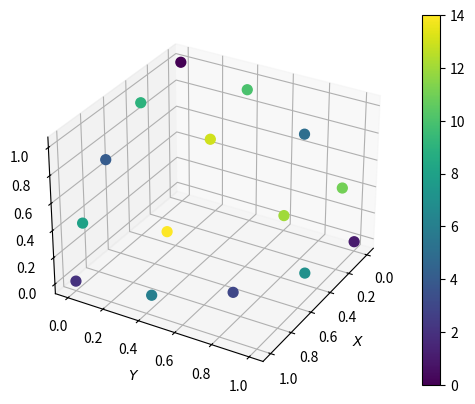

Recreate this plot in Python.
import numpy as np


def htm(level=0):
    '''
    Hierarchical Triangular Mesh
    https://arxiv.org/pdf/cs/0701164.pdf
    '''

    points = np.array([(0, 0, 1), (1, 0, 0), (0, 1, 0), (-1, 0, 0), (0, -1, 0),
                       (0, 0, -1)])

    triangle_indices = [(1, 5, 2), (2, 5, 3), (3, 5, 4), (4, 5, 1), (1, 0, 4),
                        (4, 0, 3), (3, 0, 2), (2, 0, 1)]

    triangles = []
    for i, j, k in triangle_indices:
        triangles.append((points[i], points[j], points[k]))

    points = np.unique(np.reshape(triangles, (-1, 3)), axis=0)

    for i in range(level):
        new_triangles = []
        w = [None] * 3
        for t in triangles:
            w[0] = t[1] + t[2]
            w[0] = w[0] / np.linalg.norm(w[0])

            w[1] = t[0] + t[2]
            w[1] = w[1] / np.linalg.norm(w[1])

            w[2] = t[0] + t[1]
            w[2] = w[2] / np.linalg.norm(w[2])

            new_triangles.append(np.array((t[0], w[2], w[1])))
            new_triangles.append(np.array((t[1], w[0], w[2])))
            new_triangles.append(np.array((t[2], w[1], w[0])))
            new_triangles.append(np.array((w[0], w[1], w[2])))

        triangles = new_triangles

        # keep points order
        points_ = np.concatenate((points, np.reshape(triangles, (-1, 3))),
                                 axis=0)
        _, idx = np.unique(points_, return_index=True, axis=0)
        points = points_[np.sort(idx), :]

    return points


def htm_sc(level=0):
    points = htm(level)

    phi = np.arctan2(points[:, 1], points[:, 0])
    theta = np.arccos(points[:, 2])  # length is 1

    return phi, theta


if __name__ == "__main__":

    import matplotlib.pyplot as plt

    # print(htm(1))
    # print(htm_sc(1))

    fig = plt.figure()
    ax = fig.add_subplot(111, projection='3d')

    phi, theta = htm_sc(2)

    theta = theta[np.logical_and(phi >= 0, phi <= 0.5 * np.pi)]
    phi = phi[np.logical_and(phi >= 0, phi <= 0.5 * np.pi)]
    phi = phi[np.logical_and(theta >= 0, theta <= 0.5 * np.pi)]
    theta = theta[np.logical_and(theta >= 0, theta <= 0.5 * np.pi)]

    # ax.plot_surface(x, y, z, facecolors=plt.cm.viridis(data_i))

    print(phi.shape)

    r = 1.0
    x = np.multiply(np.cos(phi), np.sin(theta)) * r
    y = np.multiply(np.sin(phi), np.sin(theta)) * r
    z = np.cos(theta) * r

    sc = ax.scatter(x,
                    y,
                    z,
                    marker='o',
                    s=50,
                    c=range(len(phi)),
                    alpha=1,
                    vmin=0,
                    vmax=len(phi) - 1,
                    cmap="viridis")
    plt.colorbar(sc)
    ax.set_xlabel('$X$')
    ax.set_ylabel('$Y$')
    ax.view_init(30, 30)
    plt.show()
